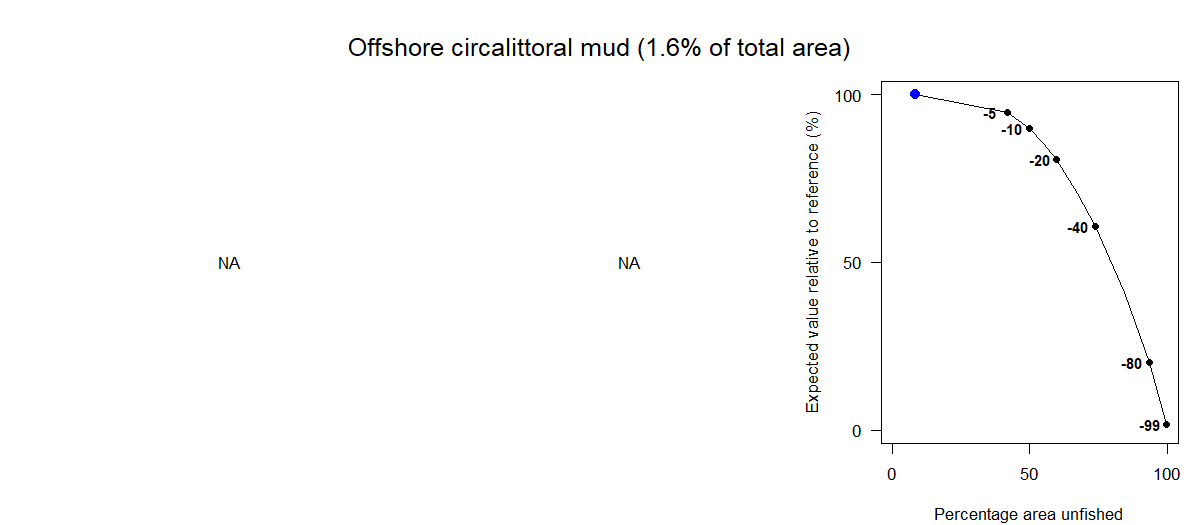

The file beside this chart, header and first rows:
Effort reduction as a percentage, Average PD impact, Average L1 impact, Percentage area unfished, Percentage of total value, Percentage of total weight
0, NA, NA, 8.37, 100, 100
5, NA, NA, 41.87, 94.68, 94.93
10, NA, NA, 49.75, 89.95, 90.41
15, NA, NA, 55.03, 85.56, 86.15
20, NA, NA, 59.76, 80.63, 81.14
30, NA, NA, 67.51, 70.57, 70.96
40, NA, NA, 73.81, 60.8, 61.05
60, NA, NA, 84.65, 40.92, 41.21
80, NA, NA, 93.53, 20.18, 20.27
99, NA, NA, 99.77, 1.74, 1.71
